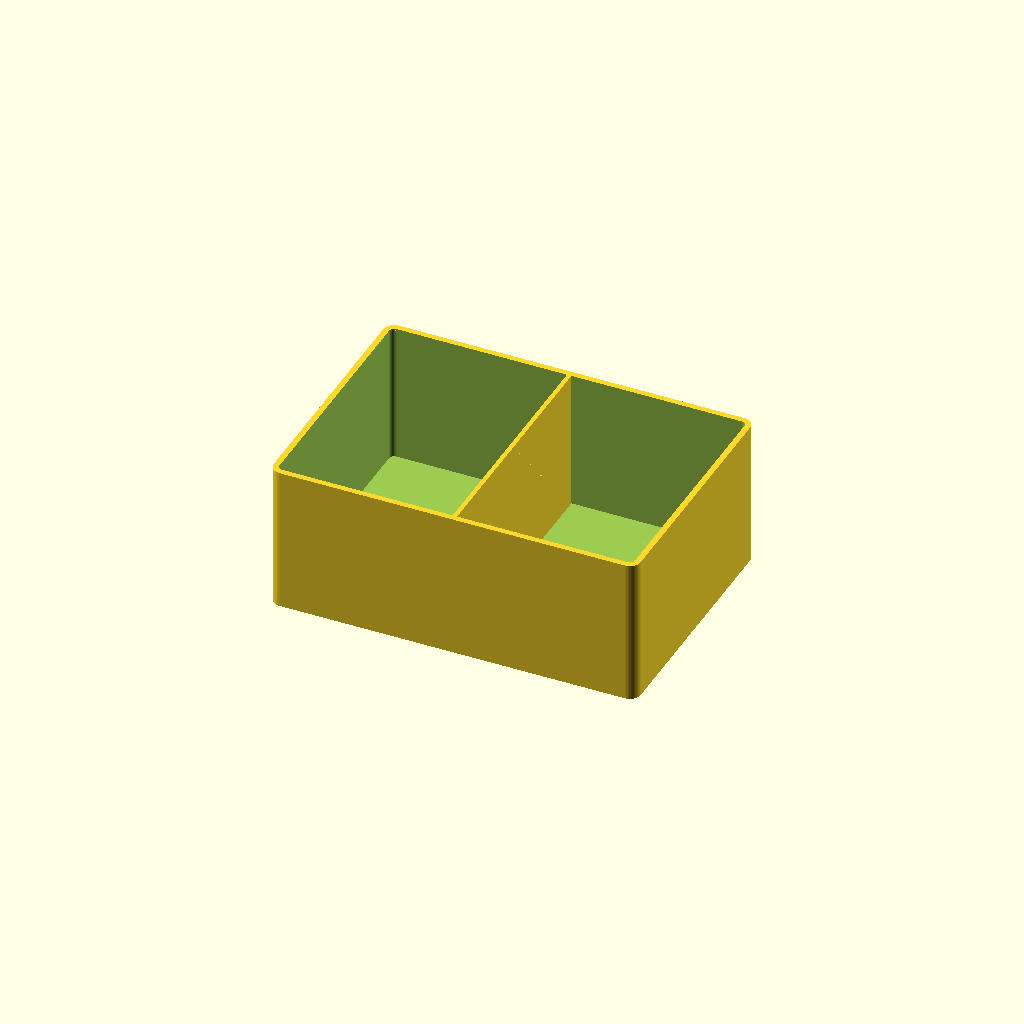
Cell 1 — every parameter at its default value.
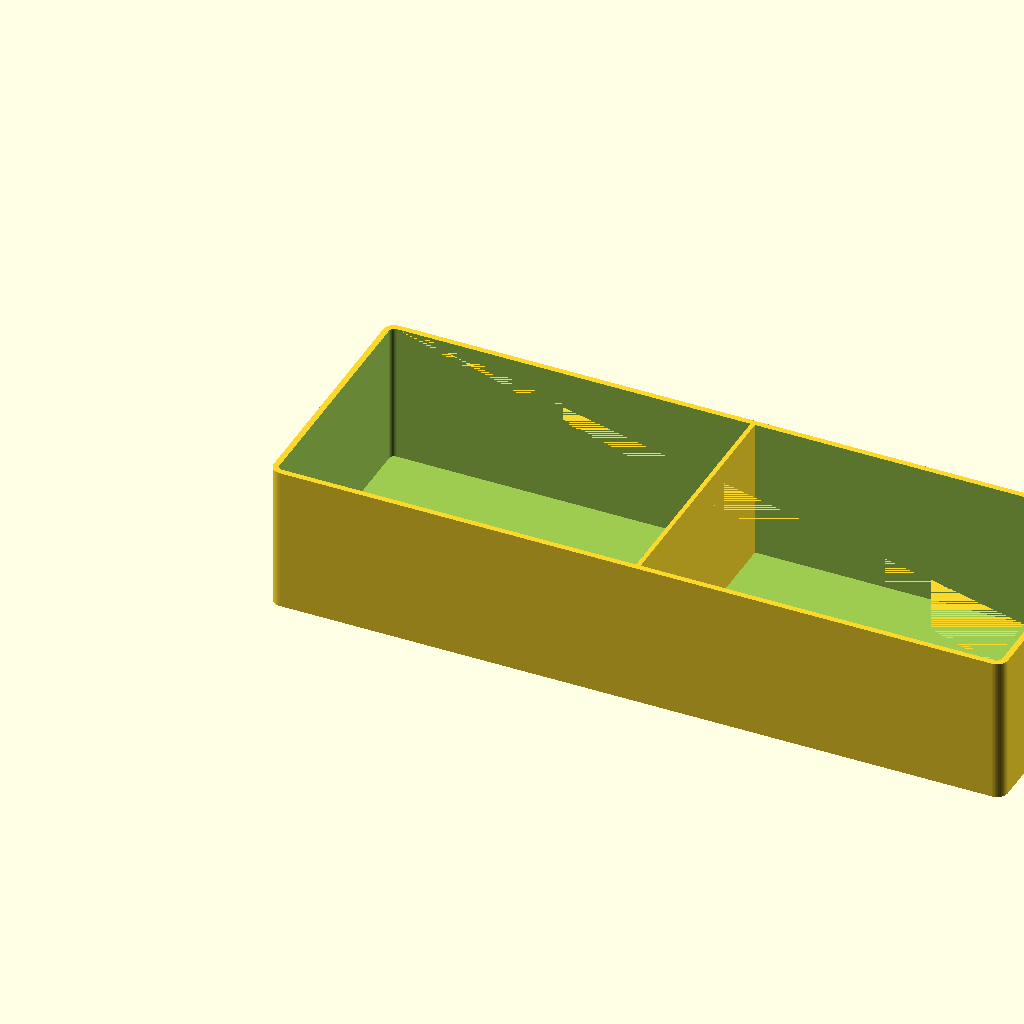
Cell 2 — length set to 200, the other parameters unchanged.
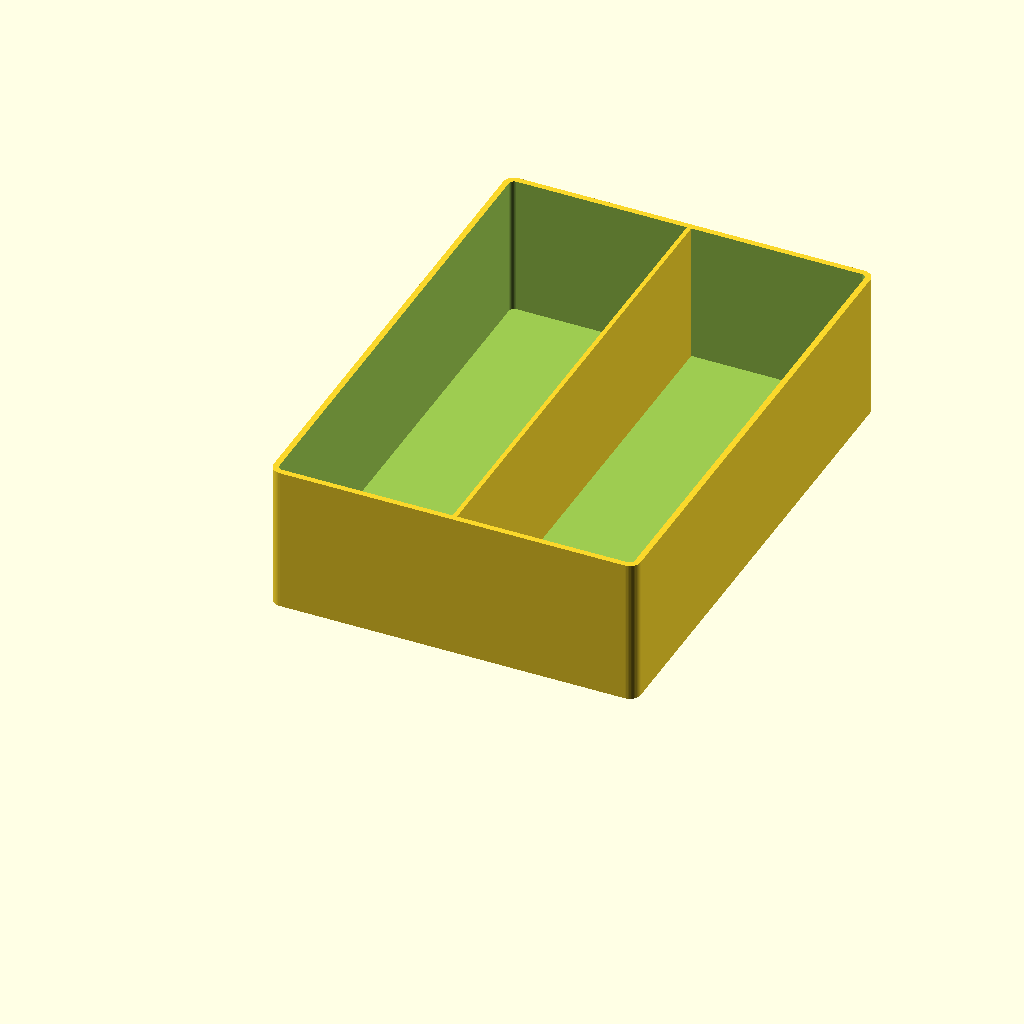
Cell 3: width = 140 (everything else at default).
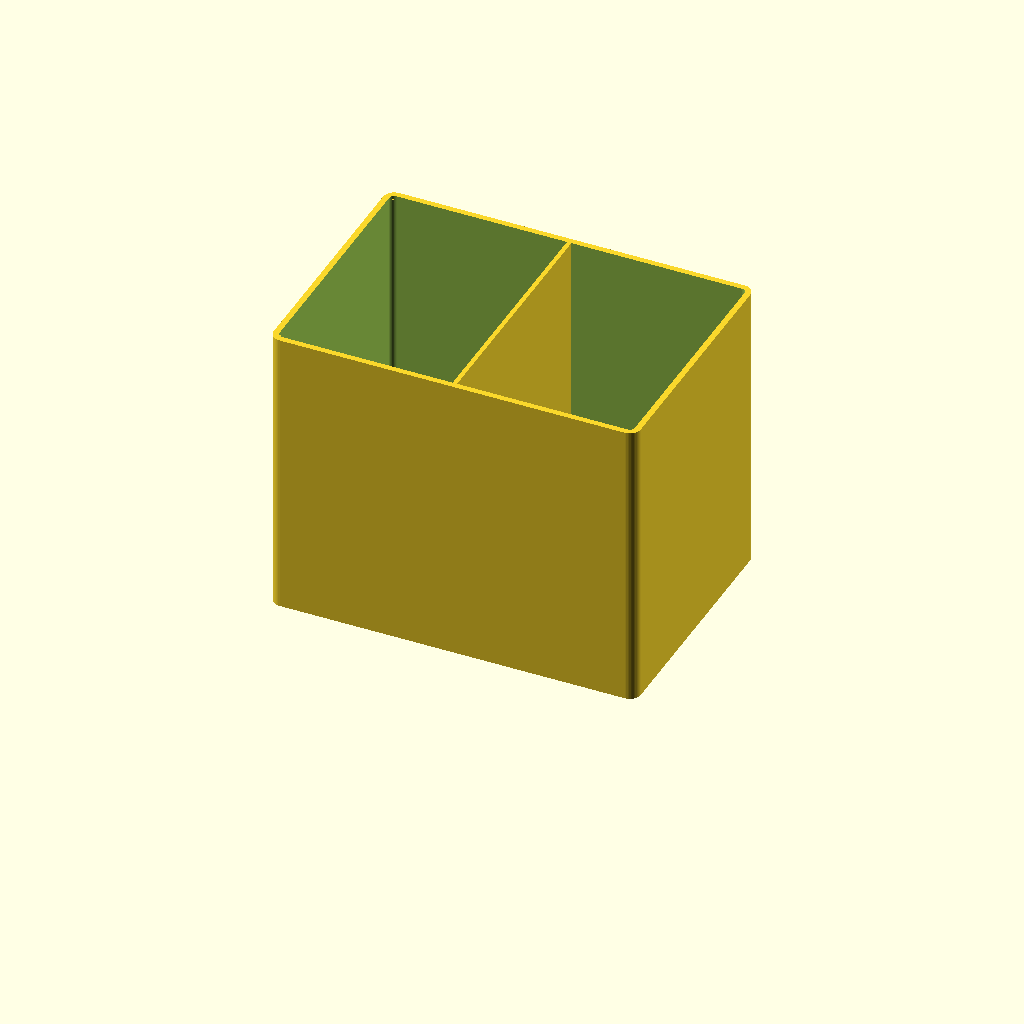
Cell 4: height = 80 (everything else at default).
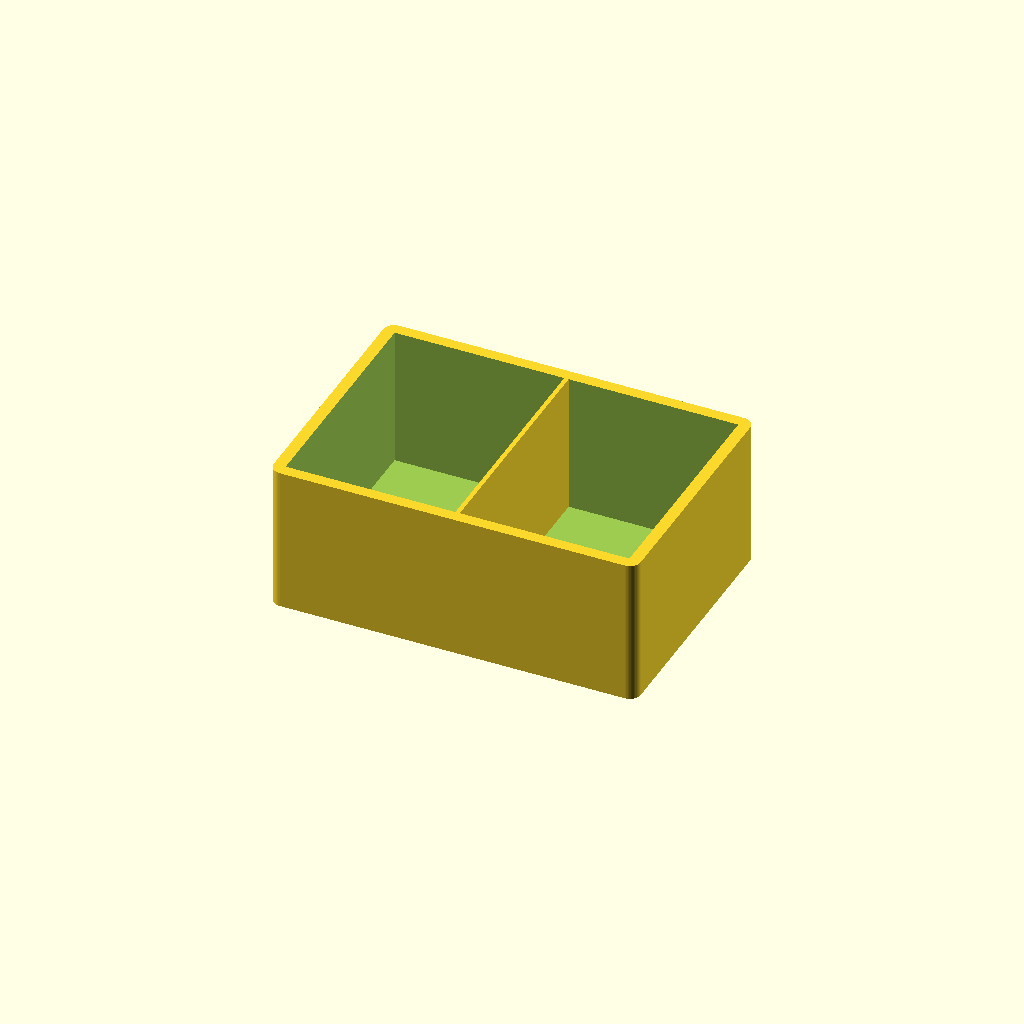
Cell 5: wall = 3.2 (everything else at default).
One fixed orthographic camera (rotation 55°, 0°, 25°; colour scheme Cornfield) for every cell.
OpenSCAD source file editors/box/model.scad:
// Коробка / органайзер (B23). Параметры ниже переопределяет сервер: openscad -D length=100 ...
// Все размеры в мм, внешние. Коробка стоит на столе: длина по X, ширина по Y, высота по Z,
// угол коробки — в начале координат. Крышка (если выбрана) лежит рядом, дном вниз.

length = 100;        // длина снаружи
width = 70;          // ширина снаружи
height = 40;         // высота снаружи (без крышки)
wall = 1.6;          // толщина стенок
floor_t = 1.6;       // толщина дна
corner_r = 3;        // скругление вертикальных углов
cells_x = 2;         // ячеек по длине (1 — без перегородок)
cells_y = 1;         // ячеек по ширине
divider = 1.2;       // толщина перегородок
lid = "none";        // "none" | "inset" (бортик внутрь) | "cap" (колпачок снаружи)
lid_gap = 0.3;       // зазор между крышкой и коробкой, на сторону

$fn = 48;            // гладкость скруглений
eps = 0.01;          // небольшой запас, чтобы вырезы выходили за край детали
lip_h = 4;           // высота бортика крышки
min_cell = 5;        // уже этого ячейки не делаем — лишние перегородки пропускаем
lid_space = 10;      // расстояние между коробкой и крышкой на столе

// --- размеры -----------------------------------------------------------------------------
// Скругление не больше, чем позволяет короткая сторона; изнутри радиус меньше на стенку.
r_out = min(corner_r, (min(length, width) - 1) / 2);
r_in = max(r_out - wall, 0);
in_len = length - 2 * wall;      // внутренние размеры
in_wid = width - 2 * wall;

// Сколько ячеек поместится: каждая не уже min_cell.
function cells_fit(inner, n) =
    n <= 1 ? 1 : max(1, min(n, floor((inner + divider) / (divider + min_cell))));
// Координата i-й перегородки (i = 1..n-1) от внутреннего края: ячейки одинаковой ширины.
function div_pos(inner, n, i) = i * (inner - (n - 1) * divider) / n + (i - 1) * divider;

nx = cells_fit(in_len, cells_x);
ny = cells_fit(in_wid, cells_y);

// Под вкладную крышку перегородки ниже верха на бортик и зазор, иначе — вровень с краем.
div_top = height - (lid == "inset" ? lip_h + lid_gap : 0);

// --- заготовки ---------------------------------------------------------------------------
// Прямоугольник l × w со скруглёнными углами радиуса r, угол в начале координат (2D).
module rrect(l, w, r) {
    if (r > 0)
        translate([r, r]) offset(r = r) square([l - 2 * r, w - 2 * r]);
    else
        square([l, w]);
}

// Стакан: прямоугольная «ванна» l × w × h со стенкой t и дном b, угол в начале координат.
module tub(l, w, h, t, b, r) {
    difference() {
        linear_extrude(h) rrect(l, w, r);
        translate([t, t, b])
            linear_extrude(h - b + eps) rrect(l - 2 * t, w - 2 * t, max(r - t, 0));
    }
}

// --- коробка -----------------------------------------------------------------------------
module box() {
    tub(length, width, height, wall, floor_t, r_out);
    // Перегородки: от дна до div_top, слегка утоплены в стенки и дно, чтобы срослись без щелей.
    for (i = [1 : 1 : nx - 1])
        translate([wall + div_pos(in_len, nx, i), wall - eps, floor_t - eps])
            cube([divider, in_wid + 2 * eps, div_top - floor_t + eps]);
    for (j = [1 : 1 : ny - 1])
        translate([wall - eps, wall + div_pos(in_wid, ny, j), floor_t - eps])
            cube([in_len + 2 * eps, divider, div_top - floor_t + eps]);
}

// --- крышка ------------------------------------------------------------------------------
// Вкладная: пластина по размеру коробки и бортик-рамка, который входит внутрь коробки
// с зазором. Печатается пластиной вниз, бортиком вверх; на коробку ставится бортиком вниз.
module lid_inset() {
    lip_l = in_len - 2 * lid_gap;
    lip_w = in_wid - 2 * lid_gap;
    linear_extrude(floor_t) rrect(length, width, r_out);
    translate([wall + lid_gap, wall + lid_gap, floor_t - eps])
        linear_extrude(lip_h + eps) difference() {
            rrect(lip_l, lip_w, max(r_in - lid_gap, 0));
            // Рамка толщиной wall; если места на окно нет — бортик сплошной.
            if (lip_l > 2 * wall + 2 && lip_w > 2 * wall + 2)
                translate([wall, wall]) rrect(lip_l - 2 * wall, lip_w - 2 * wall, max(r_in - lid_gap - wall, 0));
        }
}

// Колпачок: стакан чуть больше коробки (на зазор и стенку), глубиной в бортик.
// Печатается дном вниз, открытой стороной вверх.
cap_l = length + 2 * lid_gap + 2 * wall;
cap_w = width + 2 * lid_gap + 2 * wall;
module lid_cap() {
    tub(cap_l, cap_w, floor_t + lip_h, wall, floor_t, r_out + lid_gap + wall);
}

// Крышка ложится рядом с коробкой: по Y, если коробка не шире, чем длиннее, иначе по X —
// так две детали занимают на столе меньше места.
module lid_part() {
    shift = width <= length ? [0, width + lid_space, 0] : [length + lid_space, 0, 0];
    translate(shift) {
        if (lid == "inset") lid_inset();
        if (lid == "cap") lid_cap();
    }
}

// --- сборка ------------------------------------------------------------------------------
union() {
    box();
    lid_part();
}
Parameter table extracted from the source (name, type, default, range or options):
length: number, default 100
width: number, default 70
height: number, default 40
wall: number, default 1.6
floor_t: number, default 1.6
corner_r: number, default 3
cells_x: number, default 2
cells_y: number, default 1
divider: number, default 1.2
lid: string, default "none"
lid_gap: number, default 0.3
eps: number, default 0.01
lip_h: number, default 4
min_cell: number, default 5
lid_space: number, default 10
